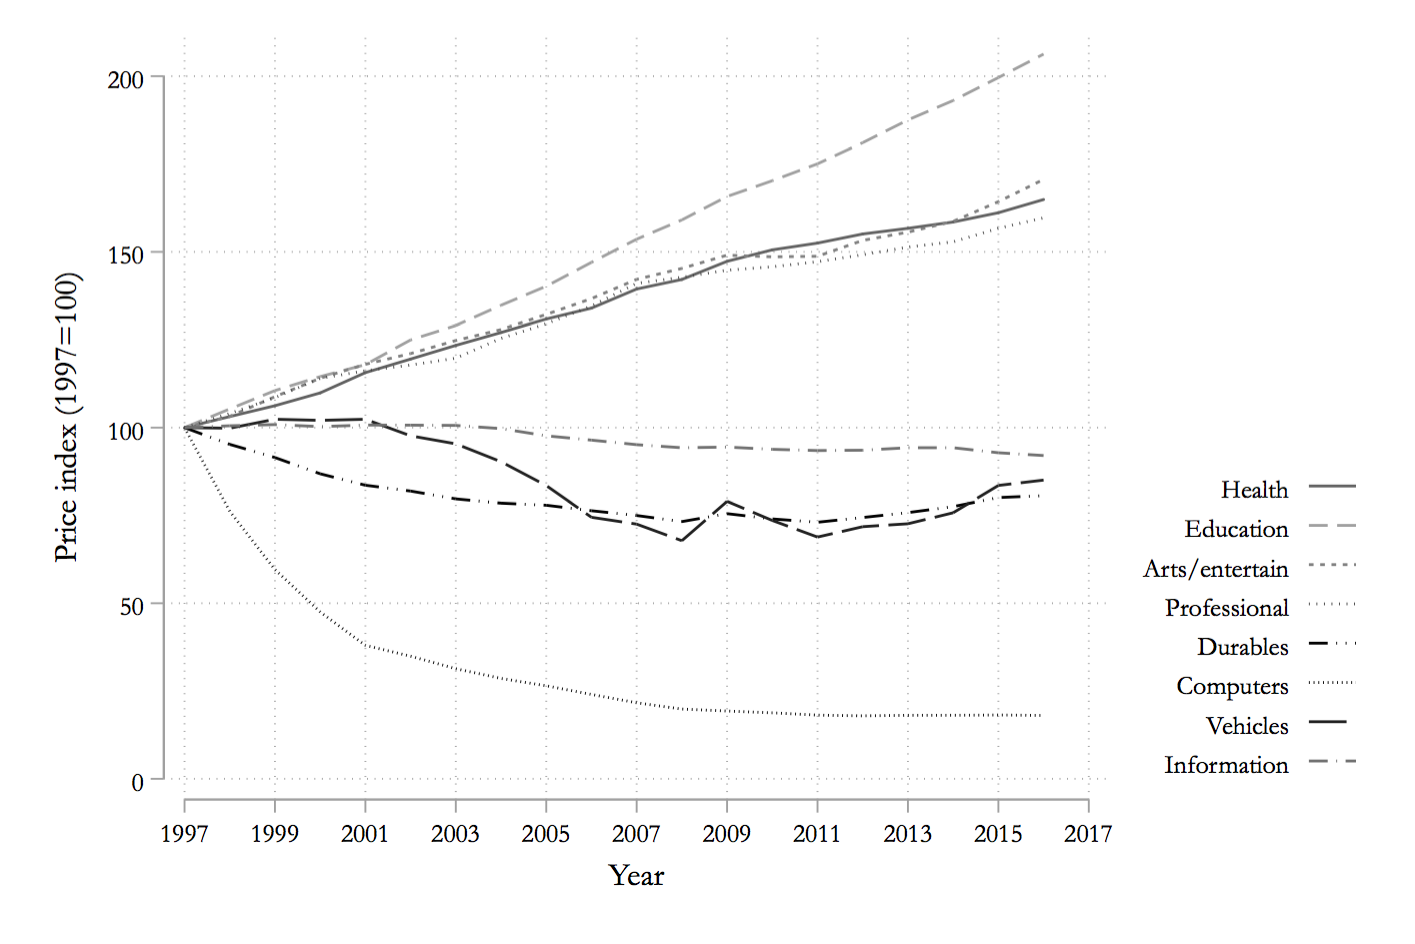

The data file committed next to this chart (first rows):
priceindex76, year, priceindex75, priceindex82, priceindex65, priceindex13, priceindex19, priceindex21, priceindex49
100, 1997, 100, 100, 100, 100, 100, 100, 100
103.2, 1998, 105.3, 103.2, 104, 95.24, 76.22, 99.84, 100.5
106.2, 1999, 110.6, 108.8, 108.5, 91.48, 59.6, 102.4, 100.9
109.9, 2000, 114.5, 114.1, 114, 86.86, 47.52, 102.1, 100.3
115.7, 2001, 118, 118, 116.2, 83.59, 38, 102.4, 100.7
119.5, 2002, 125, 121.1, 117.8, 81.93, 34.92, 97.67, 100.7
123.4, 2003, 129.1, 124.8, 119.8, 79.7, 31.35, 95.39, 100.6
127.1, 2004, 134.8, 127.9, 125.4, 78.49, 28.6, 90.29, 99.73
130.9, 2005, 140.2, 132.2, 129.5, 77.91, 26.51, 83.49, 97.67
134, 2006, 147, 136.7, 134.6, 76.35, 24.04, 74.5, 96.44
139.4, 2007, 153.6, 142.2, 141, 75, 21.66, 72.54, 95.14
142.1, 2008, 159.1, 145.3, 142.8, 73.26, 19.87, 67.82, 94.26
147.3, 2009, 165.8, 149.1, 144.8, 75.53, 19.32, 79.01, 94.46
150.6, 2010, 170.3, 148.6, 145.8, 74.02, 18.8, 73.58, 93.83
152.5, 2011, 175.1, 148.7, 147.2, 73.08, 18.15, 68.86, 93.47
155.1, 2012, 181.1, 153.3, 149.2, 74.43, 17.95, 71.81, 93.56
156.7, 2013, 187.5, 155.6, 151.4, 75.81, 18.1, 72.64, 94.27
158.5, 2014, 193, 158.7, 152.9, 77.53, 18.11, 75.77, 94.28
161.2, 2015, 199.6, 164.3, 156.7, 80.08, 18.18, 83.52, 92.84
164.9, 2016, 206.3, 170.6, 159.7, 80.61, 18.05, 85.05, 92.04
